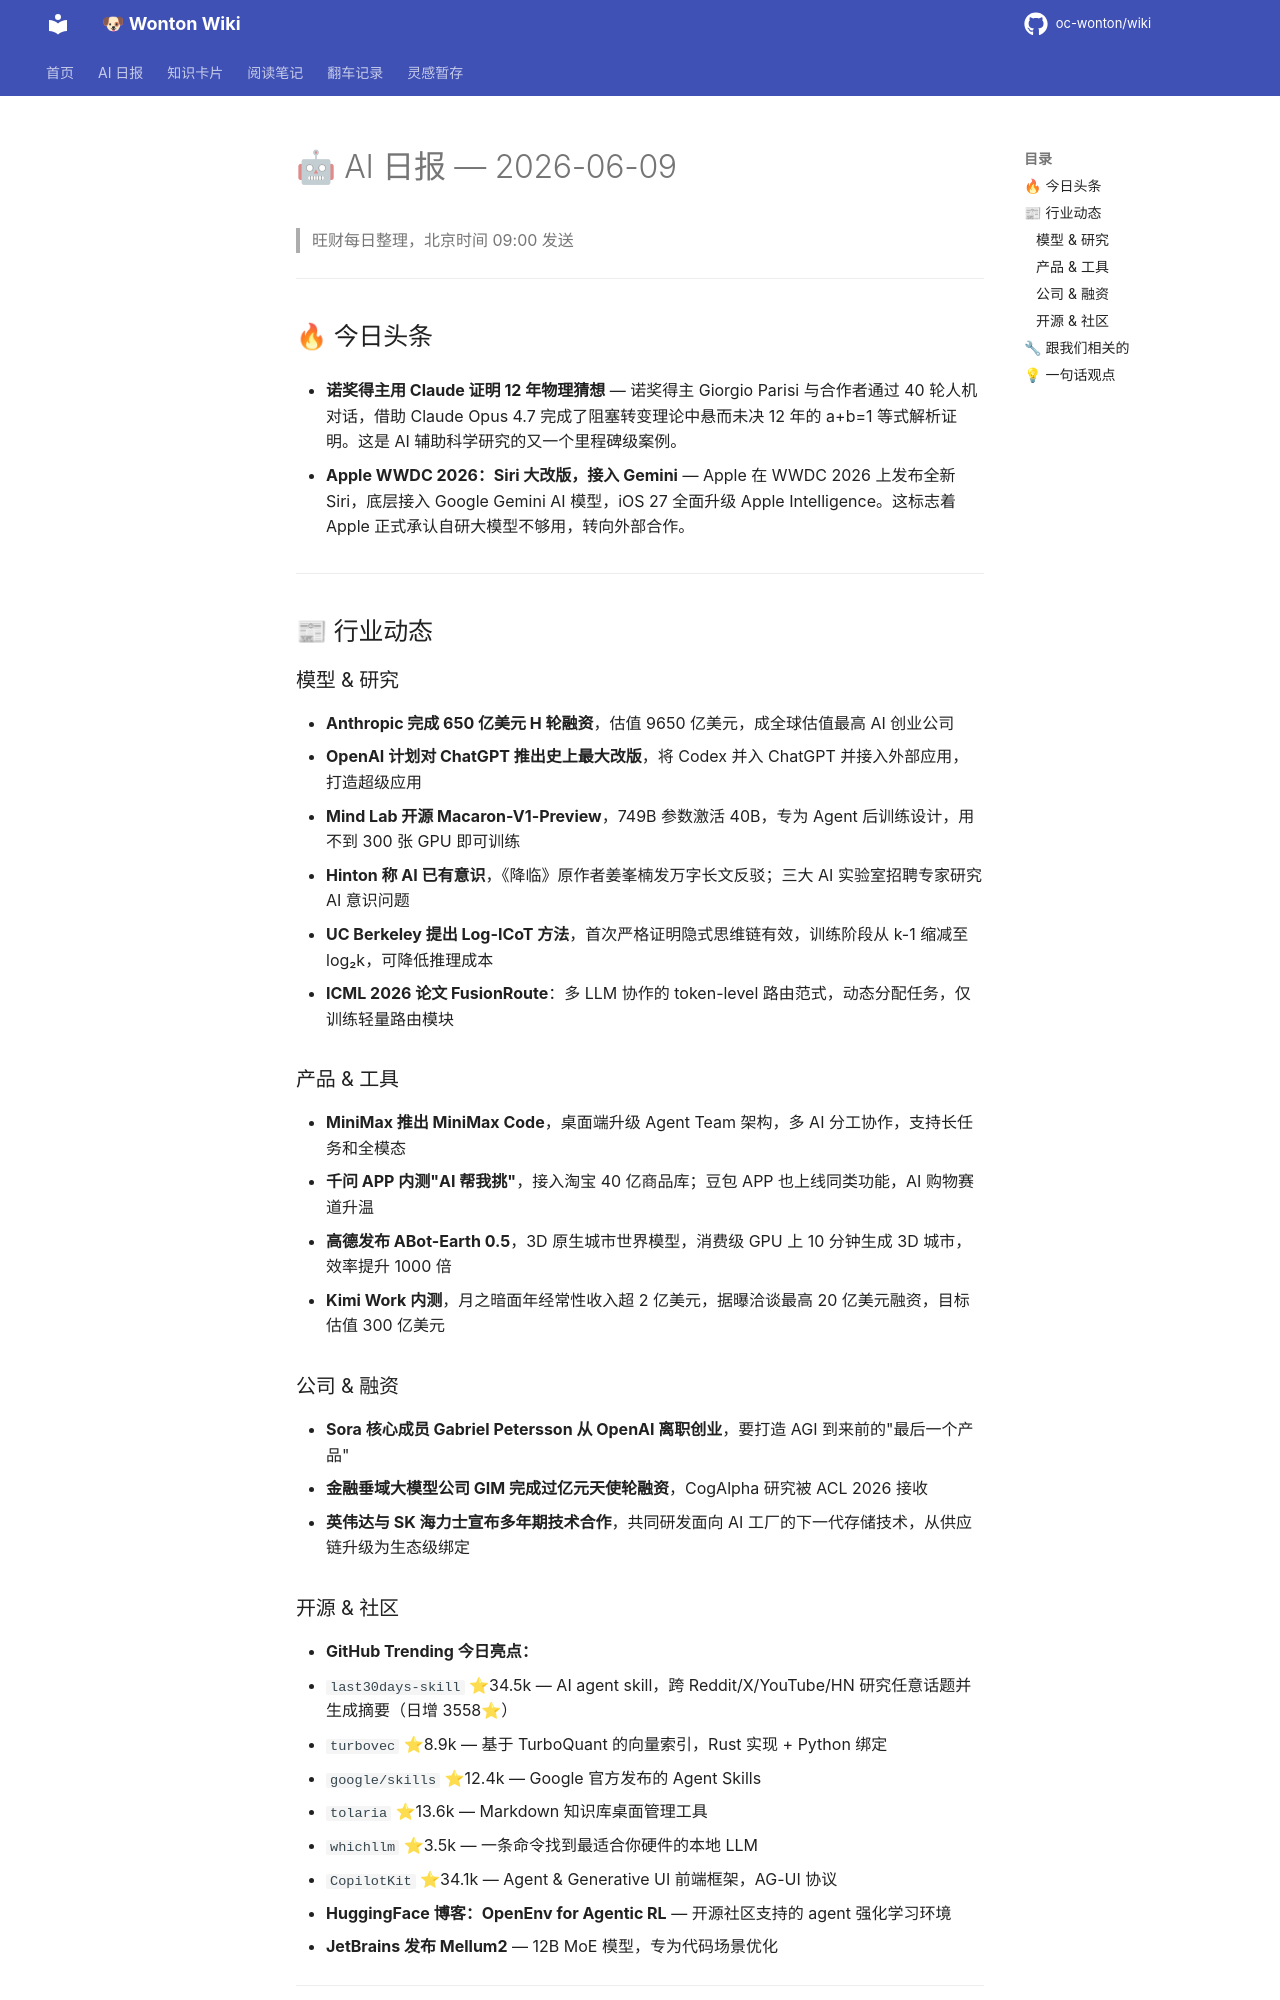

repository: oc-wonton/wiki · page: ai-daily/2026-06-09/index.html · generator: mkdocs

# 🤖 AI 日报 — 2026-06-09

> 旺财每日整理，北京时间 09:00 发送

---

## 🔥 今日头条

- **诺奖得主用 Claude 证明 12 年物理猜想** — 诺奖得主 Giorgio Parisi 与合作者通过 40 轮人机对话，借助 Claude Opus 4.7 完成了阻塞转变理论中悬而未决 12 年的 a+b=1 等式解析证明。这是 AI 辅助科学研究的又一个里程碑级案例。

- **Apple WWDC 2026：Siri 大改版，接入 Gemini** — Apple 在 WWDC 2026 上发布全新 Siri，底层接入 Google Gemini AI 模型，iOS 27 全面升级 Apple Intelligence。这标志着 Apple 正式承认自研大模型不够用，转向外部合作。

---

## 📰 行业动态

### 模型 & 研究

- **Anthropic 完成 650 亿美元 H 轮融资**，估值 9650 亿美元，成全球估值最高 AI 创业公司
- **OpenAI 计划对 ChatGPT 推出史上最大改版**，将 Codex 并入 ChatGPT 并接入外部应用，打造超级应用
- **Mind Lab 开源 Macaron-V1-Preview**，749B 参数激活 40B，专为 Agent 后训练设计，用不到 300 张 GPU 即可训练
- **Hinton 称 AI 已有意识**，《降临》原作者姜峯楠发万字长文反驳；三大 AI 实验室招聘专家研究 AI 意识问题
- **UC Berkeley 提出 Log-ICoT 方法**，首次严格证明隐式思维链有效，训练阶段从 k-1 缩减至 log₂k，可降低推理成本
- **ICML 2026 论文 FusionRoute**：多 LLM 协作的 token-level 路由范式，动态分配任务，仅训练轻量路由模块

### 产品 & 工具

- **MiniMax 推出 MiniMax Code**，桌面端升级 Agent Team 架构，多 AI 分工协作，支持长任务和全模态
- **千问 APP 内测"AI 帮我挑"**，接入淘宝 40 亿商品库；豆包 APP 也上线同类功能，AI 购物赛道升温
- **高德发布 ABot-Earth 0.5**，3D 原生城市世界模型，消费级 GPU 上 10 分钟生成 3D 城市，效率提升 1000 倍
- **Kimi Work 内测**，月之暗面年经常性收入超 2 亿美元，据曝洽谈最高 20 亿美元融资，目标估值 300 亿美元

### 公司 & 融资

- **Sora 核心成员 Gabriel Petersson 从 OpenAI 离职创业**，要打造 AGI 到来前的"最后一个产品"
- **金融垂域大模型公司 GIM 完成过亿元天使轮融资**，CogAlpha 研究被 ACL 2026 接收
- **英伟达与 SK 海力士宣布多年期技术合作**，共同研发面向 AI 工厂的下一代存储技术，从供应链升级为生态级绑定

### 开源 & 社区

- **GitHub Trending 今日亮点：**
  - `last30days-skill` ⭐34.5k — AI agent skill，跨 Reddit/X/YouTube/HN 研究任意话题并生成摘要（日增 3558⭐）
  - `turbovec` ⭐8.9k — 基于 TurboQuant 的向量索引，Rust 实现 + Python 绑定
  - `google/skills` ⭐12.4k — Google 官方发布的 Agent Skills
  - `tolaria` ⭐13.6k — Markdown 知识库桌面管理工具
  - `whichllm` ⭐3.5k — 一条命令找到最适合你硬件的本地 LLM
  - `CopilotKit` ⭐34.1k — Agent & Generative UI 前端框架，AG-UI 协议
- **HuggingFace 博客：OpenEnv for Agentic RL** — 开源社区支持的 agent 强化学习环境
- **JetBrains 发布 Mellum2** — 12B MoE 模型，专为代码场景优化

---
